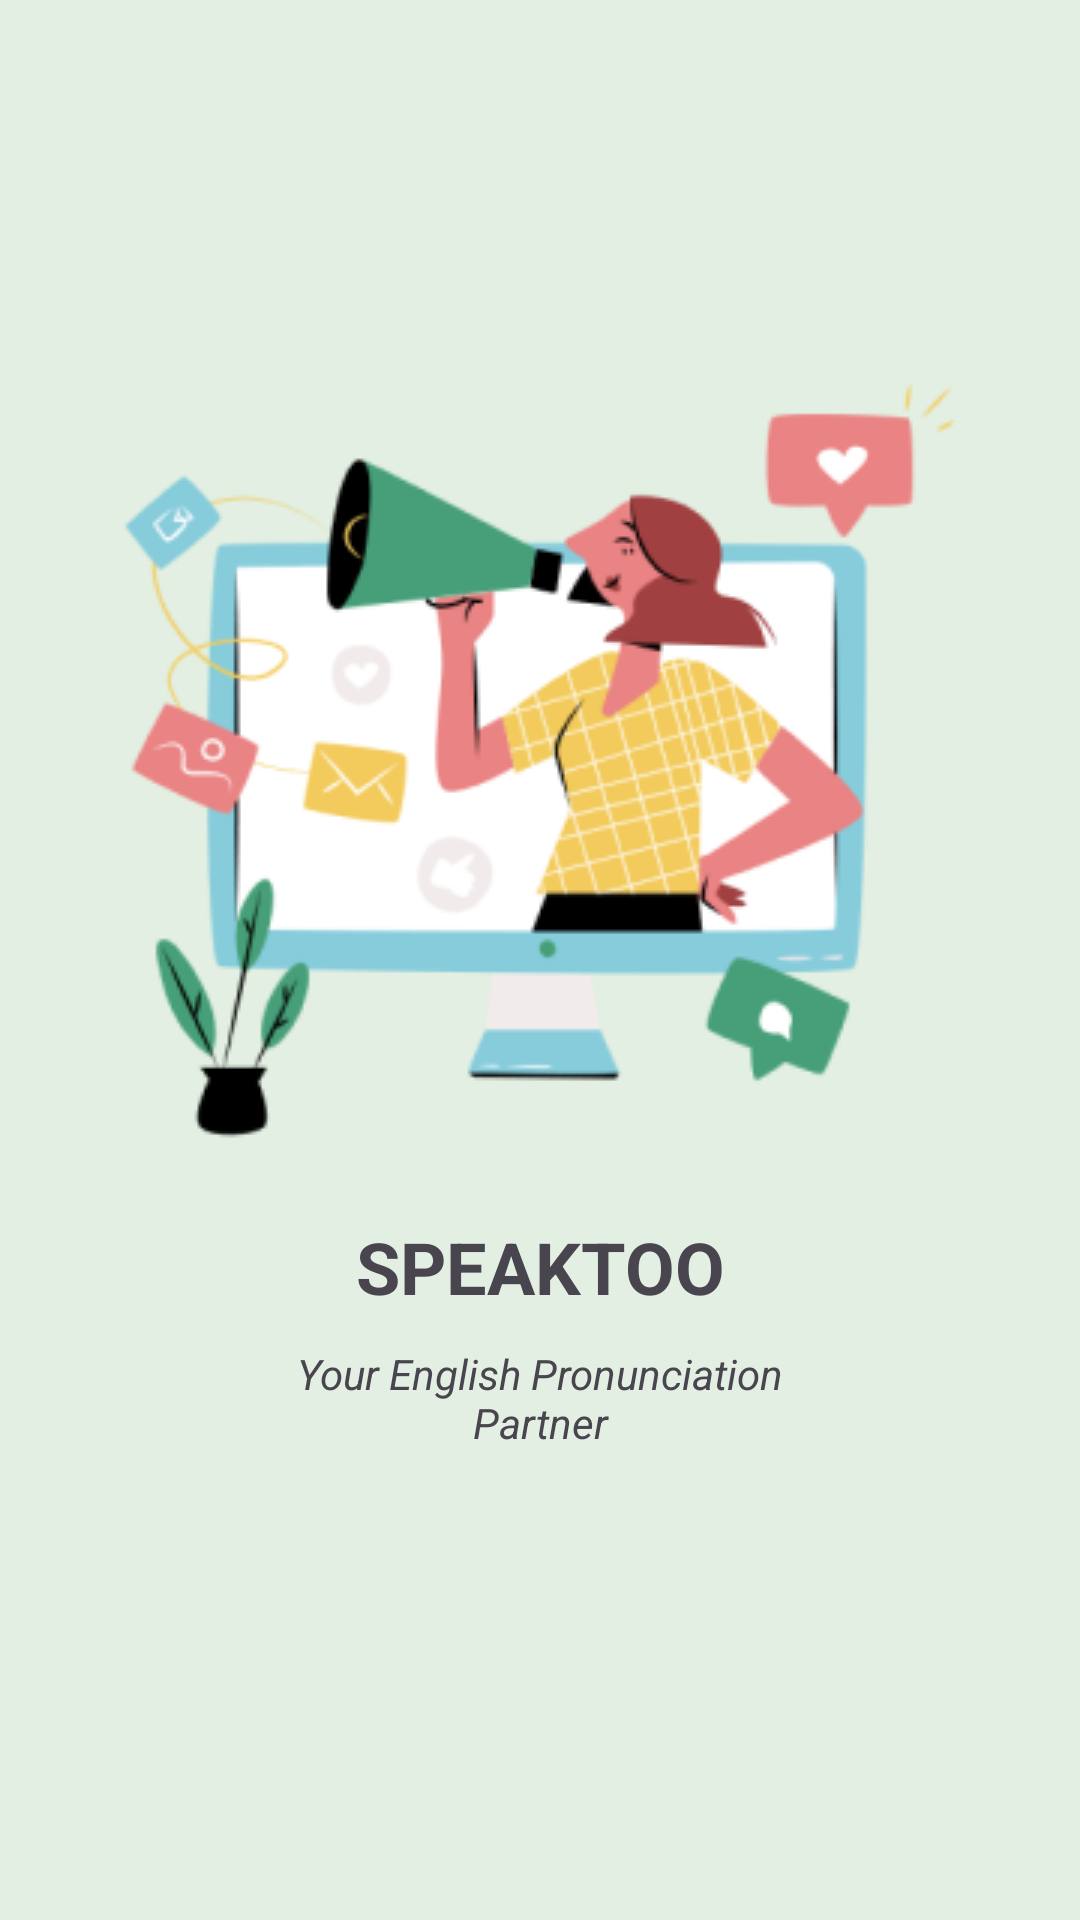

The Android layout XML behind this screen, and the referenced resources:
<!-- AndroidManifest.xml: application theme Theme.Speaktoo -->
<!-- res/layout/activity_splash_screen.xml -->
<?xml version="1.0" encoding="utf-8"?>
<androidx.constraintlayout.widget.ConstraintLayout xmlns:android="http://schemas.android.com/apk/res/android"
    xmlns:app="http://schemas.android.com/apk/res-auto"
    xmlns:tools="http://schemas.android.com/tools"
    android:id="@+id/main"
    android:layout_width="match_parent"
    android:layout_height="match_parent"
    android:paddingLeft="@dimen/activity_horizontal_margin"
    android:paddingTop="@dimen/activity_vertical_margin"
    android:paddingRight="@dimen/activity_horizontal_margin"
    android:paddingBottom="@dimen/activity_vertical_margin"
    android:background="#E3EFE2"
    tools:context=".SplashScreenActivity">

    <ImageView
        android:id="@+id/main_image"
        android:layout_width="wrap_content"
        android:layout_height="wrap_content"
        android:layout_marginTop="100dp"
        android:src="@drawable/background_main"
        app:layout_constraintBottom_toTopOf="@+id/main_title"
        app:layout_constraintEnd_toEndOf="parent"
        app:layout_constraintStart_toStartOf="parent"
        app:layout_constraintTop_toTopOf="parent" />

    <TextView
        android:id="@+id/main_title"
        android:layout_width="match_parent"
        android:layout_height="wrap_content"
        android:text="@string/main_title"
        android:textAlignment="center"
        android:textSize="24sp"
        android:textStyle="bold"
        app:layout_constraintBottom_toBottomOf="parent"
        app:layout_constraintTop_toTopOf="@id/main_title"
        tools:layout_editor_absoluteX="16dp" />

    <TextView
        android:id="@+id/main_desc"
        android:layout_width="200dp"
        android:layout_height="wrap_content"
        android:layout_marginTop="10dp"
        android:text="@string/main_desc"
        android:textSize="14sp"
        android:textStyle="italic"
        android:textAlignment="center"
        app:layout_constraintStart_toStartOf="parent"
        app:layout_constraintEnd_toEndOf="parent"
        app:layout_constraintTop_toBottomOf="@+id/main_title" />

</androidx.constraintlayout.widget.ConstraintLayout>
<!-- resources referenced by this layout -->
<resources>
  <!-- drawable background_main (drawable) -->
  <?xml version="1.0" encoding="utf-8"?>
  <bitmap xmlns:android="http://schemas.android.com/apk/res/android"
      android:src="@drawable/image_marketing_1"
      android:gravity="center" />
  <string name="main_desc">Your English Pronunciation Partner</string>
  <string name="main_title">SPEAKTOO</string>
  <style name="Theme.Speaktoo" parent="android:Theme.Material.Light.NoActionBar" />
  <!-- drawable image_marketing_1: png bitmap (drawable, 37491 bytes) -->
</resources>
